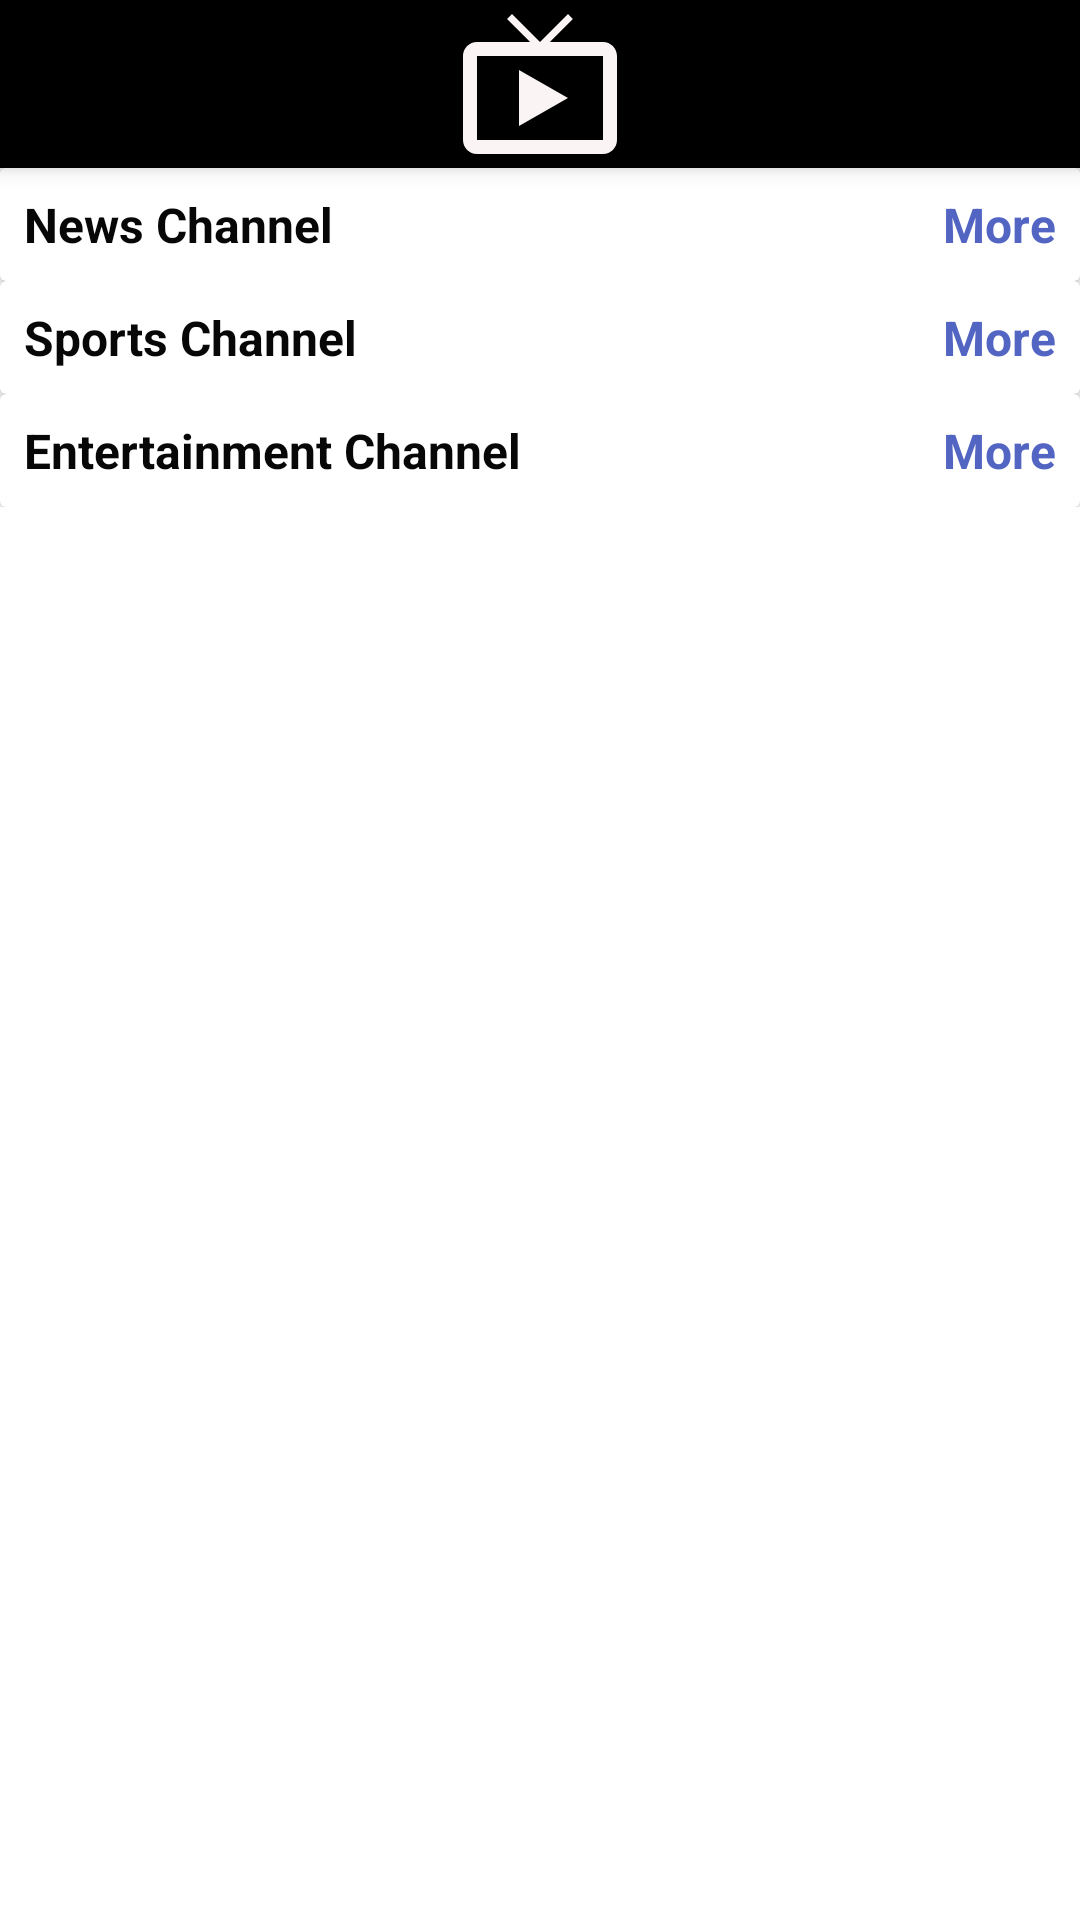

Layout XML and referenced resources for this Android screen:
<!-- AndroidManifest.xml: activity theme Theme.LiveTv.NoActionBar -->
<!-- res/layout/activity_main.xml -->
<?xml version="1.0" encoding="utf-8"?>
<androidx.coordinatorlayout.widget.CoordinatorLayout xmlns:android="http://schemas.android.com/apk/res/android"
    xmlns:tools="http://schemas.android.com/tools"
    xmlns:app="http://schemas.android.com/apk/res-auto"


    android:layout_width="match_parent"
    android:layout_height="match_parent">

    <com.google.android.material.appbar.AppBarLayout
        android:id="@+id/appbar"

        android:layout_width="match_parent"
        android:layout_height="?attr/actionBarSize">

        <com.google.android.material.appbar.CollapsingToolbarLayout
            android:layout_width="match_parent"
            android:layout_height="match_parent"
            app:contentScrim="?attr/colorPrimary"
            app:layout_scrollFlags="scroll|exitUntilCollapsed"

            app:toolbarId="@+id/toolbar">


            <androidx.appcompat.widget.Toolbar
                android:id="@+id/toolbar"
                android:layout_width="match_parent"
                android:layout_height="?attr/actionBarSize"
                >
            </androidx.appcompat.widget.Toolbar>

            <ImageView
                android:id="@+id/imageView2"
                android:layout_gravity="center"
                android:layout_width="wrap_content"
                android:layout_height="wrap_content"
                app:srcCompat="@drawable/ic_baseline_live_tv_24" />


        </com.google.android.material.appbar.CollapsingToolbarLayout>
    </com.google.android.material.appbar.AppBarLayout>

    <androidx.core.widget.NestedScrollView
        android:layout_width="match_parent"
        android:layout_height="669dp"


        app:layout_behavior="com.google.android.material.appbar.AppBarLayout$ScrollingViewBehavior"
        tools:ignore="SpeakableTextPresentCheck">

        <LinearLayout
            android:layout_width="match_parent"
            android:layout_height="wrap_content"
            android:orientation="vertical">




            <androidx.recyclerview.widget.RecyclerView
                android:id="@+id/recycle"
                android:layout_width="match_parent"
                android:layout_height="match_parent" >


            </androidx.recyclerview.widget.RecyclerView>
            <androidx.cardview.widget.CardView
                android:layout_width="match_parent"
                android:layout_height="match_parent" >

                <androidx.constraintlayout.widget.ConstraintLayout
                    android:layout_width="match_parent"
                    android:layout_height="match_parent">

                    <TextView
                        android:id="@+id/textView2"
                        android:layout_width="wrap_content"
                        android:layout_height="wrap_content"
                        android:layout_marginTop="8dp"
                        android:layout_marginEnd="8dp"
                        android:layout_marginBottom="8dp"
                        android:text="More"
                        android:textColor="#5365C3"
                        android:textSize="16sp"
                        android:textStyle="bold"
                        app:layout_constraintBottom_toBottomOf="parent"
                        app:layout_constraintEnd_toEndOf="parent"
                        app:layout_constraintTop_toTopOf="parent" />

                    <TextView
                        android:id="@+id/textView"
                        android:layout_width="wrap_content"
                        android:layout_height="wrap_content"
                        android:layout_marginStart="8dp"
                        android:layout_marginTop="8dp"
                        android:layout_marginBottom="8dp"
                        android:text="News Channel"
                        android:textColor="#070707"
                        android:textSize="16sp"
                        android:textStyle="bold"
                        app:layout_constraintBottom_toBottomOf="parent"
                        app:layout_constraintStart_toStartOf="parent"
                        app:layout_constraintTop_toTopOf="parent" />
                </androidx.constraintlayout.widget.ConstraintLayout>
            </androidx.cardview.widget.CardView>

            <androidx.recyclerview.widget.RecyclerView
                android:id="@+id/news_channel_list"
                android:layout_width="match_parent"
                android:layout_height="match_parent" />
            <androidx.cardview.widget.CardView
                android:layout_width="match_parent"
                android:layout_height="match_parent" >

                <androidx.constraintlayout.widget.ConstraintLayout
                    android:layout_width="match_parent"
                    android:layout_height="match_parent">

                    <TextView
                        android:id="@+id/textView4"
                        android:layout_width="wrap_content"
                        android:layout_height="wrap_content"
                        android:layout_marginTop="8dp"
                        android:layout_marginEnd="8dp"
                        android:layout_marginBottom="8dp"
                        android:text="More"
                        android:textColor="#5365C3"
                        android:textSize="16sp"
                        android:textStyle="bold"
                        app:layout_constraintBottom_toBottomOf="parent"
                        app:layout_constraintEnd_toEndOf="parent"
                        app:layout_constraintTop_toTopOf="parent" />

                    <TextView
                        android:id="@+id/textView3"
                        android:layout_width="wrap_content"
                        android:layout_height="wrap_content"
                        android:layout_marginStart="8dp"
                        android:layout_marginTop="8dp"
                        android:layout_marginBottom="8dp"
                        android:text="Sports Channel"
                        android:textColor="#070707"
                        android:textSize="16sp"
                        android:textStyle="bold"
                        app:layout_constraintBottom_toBottomOf="parent"
                        app:layout_constraintStart_toStartOf="parent"
                        app:layout_constraintTop_toTopOf="parent" />
                </androidx.constraintlayout.widget.ConstraintLayout>
            </androidx.cardview.widget.CardView>

            <androidx.recyclerview.widget.RecyclerView
                android:id="@+id/sports_channel_list"
                android:layout_width="match_parent"
                android:layout_height="match_parent" />
            <androidx.cardview.widget.CardView
                android:layout_width="match_parent"
                android:layout_height="match_parent" >

                <androidx.constraintlayout.widget.ConstraintLayout
                    android:layout_width="match_parent"
                    android:layout_height="match_parent">

                    <TextView
                        android:id="@+id/textView6"
                        android:layout_width="wrap_content"
                        android:layout_height="wrap_content"
                        android:layout_marginTop="8dp"
                        android:layout_marginEnd="8dp"
                        android:layout_marginBottom="8dp"
                        android:text="More"
                        android:textColor="#5365C3"
                        android:textSize="16sp"
                        android:textStyle="bold"
                        app:layout_constraintBottom_toBottomOf="parent"
                        app:layout_constraintEnd_toEndOf="parent"
                        app:layout_constraintTop_toTopOf="parent" />

                    <TextView
                        android:id="@+id/textView5"
                        android:layout_width="wrap_content"
                        android:layout_height="wrap_content"
                        android:layout_marginStart="8dp"
                        android:layout_marginTop="8dp"
                        android:layout_marginBottom="8dp"
                        android:text="Entertainment Channel"
                        android:textColor="#070707"
                        android:textSize="16sp"
                        android:textStyle="bold"
                        app:layout_constraintBottom_toBottomOf="parent"
                        app:layout_constraintStart_toStartOf="parent"
                        app:layout_constraintTop_toTopOf="parent" />
                </androidx.constraintlayout.widget.ConstraintLayout>
            </androidx.cardview.widget.CardView>

            <androidx.recyclerview.widget.RecyclerView
                android:id="@+id/enter_channel_list"
                android:layout_width="match_parent"
                android:layout_height="match_parent" />
        </LinearLayout>
    </androidx.core.widget.NestedScrollView>


</androidx.coordinatorlayout.widget.CoordinatorLayout>
<!-- resources referenced by this layout -->
<resources>
  <!-- drawable ic_baseline_live_tv_24 (drawable) -->
  <vector android:height="60dp" android:tint="#FBF4F4"
      android:viewportHeight="24" android:viewportWidth="24"
      android:width="60dp" xmlns:android="http://schemas.android.com/apk/res/android">
      <path android:fillColor="@android:color/white" android:pathData="M21,6h-7.59l3.29,-3.29L16,2l-4,4 -4,-4 -0.71,0.71L10.59,6L3,6c-1.1,0 -2,0.89 -2,2v12c0,1.1 0.9,2 2,2h18c1.1,0 2,-0.9 2,-2L23,8c0,-1.11 -0.9,-2 -2,-2zM21,20L3,20L3,8h18v12zM9,10v8l7,-4z"/>
  </vector>
  <style name="Theme.LiveTv.NoActionBar" parent="Theme.MaterialComponents.DayNight.NoActionBar">
          
          <item name="colorPrimary">@color/black</item>
          <item name="colorPrimaryVariant">@color/black</item>
          <item name="colorOnPrimary">@color/white</item>
          
          <item name="colorSecondary">@color/black</item>
          <item name="colorSecondaryVariant">@color/teal_700</item>
          <item name="colorOnSecondary">@color/black</item>
          
          <item name="android:statusBarColor" tools:targetApi="l">?attr/colorPrimaryVariant</item>
          
      </style>
  <!-- not gathered from this repository: default colours our renderer supplied (Android Studio template values) -->
  <color name="teal_700">#FF018786</color>
  <color name="black">#FF000000</color>
  <color name="white">#FFFFFFFF</color>
</resources>
